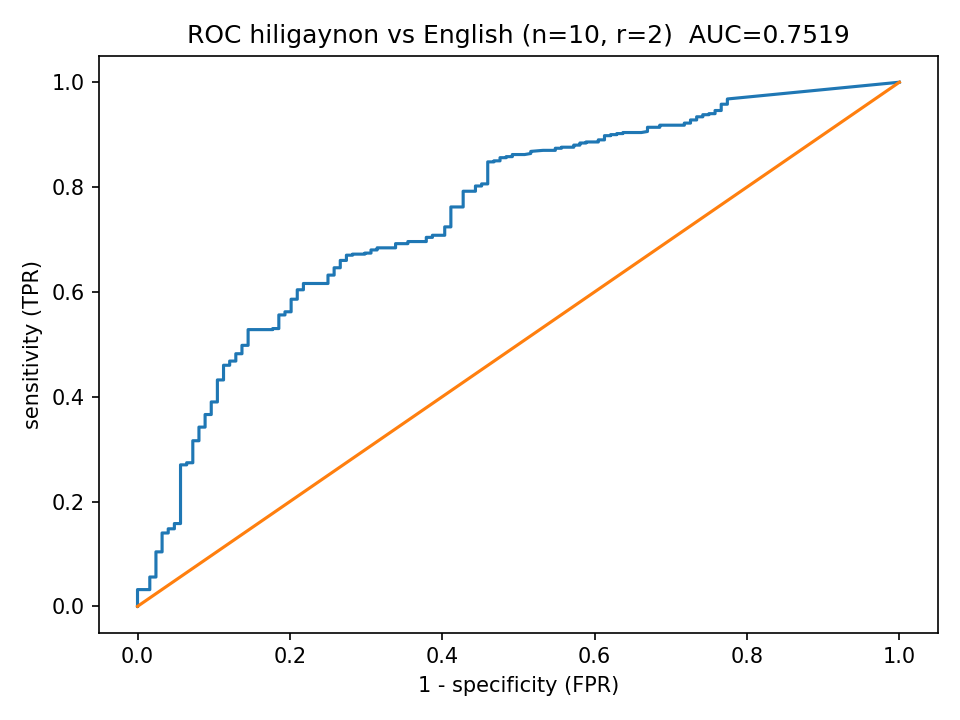

Source data for this figure (header and first rows):
fpr, tpr
0.0, 0.0
0.0, 0.002
0.0, 0.004
0.0, 0.006
0.0, 0.008
0.0, 0.01
0.0, 0.014
0.0, 0.016
0.0, 0.018
0.0, 0.02
0.0, 0.022
0.0, 0.024
0.0, 0.028
0.0, 0.03
0.0, 0.032
0.008065, 0.032
0.01613, 0.032
0.01613, 0.036
0.01613, 0.038
0.01613, 0.04
0.01613, 0.042
0.01613, 0.044
0.01613, 0.046
0.01613, 0.048
0.01613, 0.054
0.01613, 0.056
0.02419, 0.056
0.02419, 0.058
0.02419, 0.06
0.02419, 0.064
0.02419, 0.066
0.02419, 0.068
0.02419, 0.07
0.02419, 0.072
0.02419, 0.074
0.02419, 0.076
0.02419, 0.078
0.02419, 0.08
0.02419, 0.082
0.02419, 0.084
0.02419, 0.086
0.02419, 0.088
0.02419, 0.09
0.02419, 0.092
0.02419, 0.094
0.02419, 0.096
0.02419, 0.098
0.02419, 0.1
0.02419, 0.104
0.03226, 0.104
0.03226, 0.106
0.03226, 0.108
0.03226, 0.11
0.03226, 0.112
0.03226, 0.114
0.03226, 0.116
0.03226, 0.118
0.03226, 0.12
0.03226, 0.122
0.03226, 0.124
... 475 more rows
